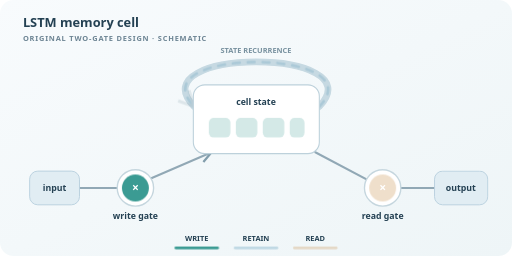
t = 0.00 s
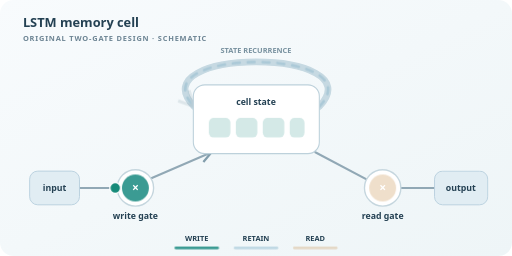
t = 1.44 s
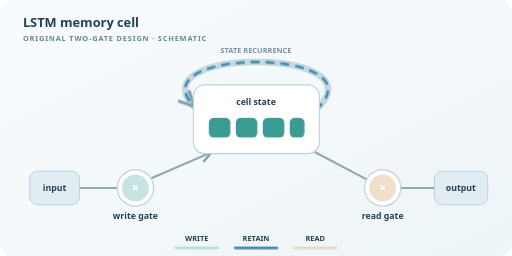
t = 2.97 s
t = 4.41 s: frame unchanged from t = 2.97 s, image omitted
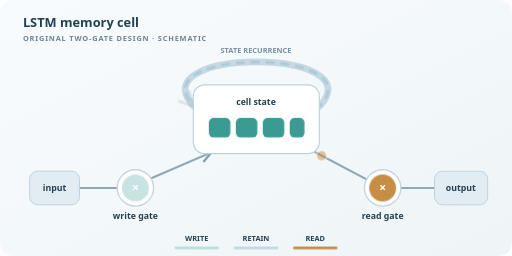
t = 5.99 s
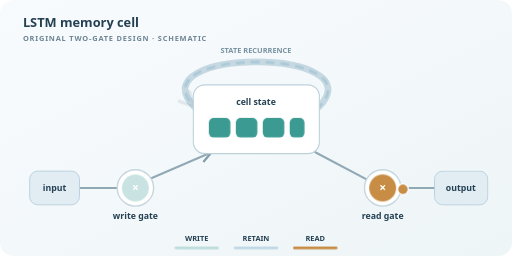
t = 7.58 s

The animated SVG that drew these frames (rendered in a browser with its animation timeline set to each time). Animation: 7 CSS @keyframes rules; one cycle of 9.00 s, repeats indefinitely.

<svg xmlns="http://www.w3.org/2000/svg" viewBox="0 0 760 380" role="img" tabindex="0" aria-labelledby="lstm-title lstm-desc">
<title id="lstm-title">Original LSTM cell: write, retain and read</title>
<desc id="lstm-desc">A simplified 1997 LSTM memory cell. The input gate opens to write a candidate, the self-connected memory retains state, then the output gate opens to read it. This diagram intentionally omits the forget gate introduced in later LSTM variants. Animation pauses when the standalone SVG receives keyboard focus; reduced-motion mode displays the whole structure without moving particles.</desc>
<defs><linearGradient id="lstm-bg" x2="1" y2="1"><stop stop-color="#f8fbfd"/><stop offset="1" stop-color="#eef5f7"/></linearGradient><marker id="lstm-arrow" viewBox="0 0 10 10" refX="9" refY="5" markerWidth="7" markerHeight="7" orient="auto"><path d="M1 1L9 5L1 9" fill="none" stroke="#829dac" stroke-width="1.6" stroke-linejoin="round"/></marker></defs>
<style>
 text{font-family:system-ui,-apple-system,sans-serif;fill:#244153}.heading{font-size:19px;font-weight:720}.sub{font-size:11px;font-weight:650;letter-spacing:1.2px;fill:#6c8493}.tag{font-size:13px;font-weight:700}.small{font-size:11px;font-weight:650;fill:#78919f}.wire{fill:none;stroke:#91a8b5;stroke-width:3;stroke-linecap:round;stroke-linejoin:round;marker-end:url(#lstm-arrow)}
 .write-gate{animation:lstm-write 9s steps(1,end) infinite}.read-gate{animation:lstm-read 9s steps(1,end) infinite}.memory-glow{animation:lstm-state 9s steps(1,end) infinite}.write-dot{animation:lstm-dot-write 9s linear infinite}.read-dot{animation:lstm-dot-read 9s linear infinite}.loop-flow{animation:lstm-loop 9s linear infinite}.stage-write{animation:lstm-write 9s steps(1,end) infinite}.stage-hold{animation:lstm-hold 9s steps(1,end) infinite}.stage-read{animation:lstm-read 9s steps(1,end) infinite}
 @keyframes lstm-write{0%,32.99%{opacity:1}33%,100%{opacity:.28}}@keyframes lstm-hold{0%,32.99%{opacity:.28}33%,65.99%{opacity:1}66%,100%{opacity:.28}}@keyframes lstm-read{0%,65.99%{opacity:.28}66%,100%{opacity:1}}
 @keyframes lstm-state{0%,19.99%{opacity:.22}20%,99.99%{opacity:1}100%{opacity:.22}}
 @keyframes lstm-dot-write{0%,4%{opacity:0;transform:translate(0,0)}7%{opacity:1}19%{opacity:1;transform:translate(105px,0)}30%{opacity:1;transform:translate(228px,-55px)}33%,100%{opacity:0;transform:translate(228px,-55px)}}
 @keyframes lstm-dot-read{0%,65%{opacity:0;transform:translate(0,0)}68%{opacity:1}81%{opacity:1;transform:translate(100px,55px)}94%{opacity:1;transform:translate(220px,55px)}99%,100%{opacity:0;transform:translate(220px,55px)}}
 @keyframes lstm-loop{0%,32.99%{opacity:.2;stroke-dashoffset:0}33%,65.99%{opacity:1;stroke-dashoffset:-60}66%,100%{opacity:.2;stroke-dashoffset:-60}}
 svg:hover .write-gate,svg:hover .read-gate,svg:hover .memory-glow,svg:hover .write-dot,svg:hover .read-dot,svg:hover .loop-flow,svg:hover .stage-write,svg:hover .stage-hold,svg:hover .stage-read,svg:focus .write-gate,svg:focus .read-gate,svg:focus .memory-glow,svg:focus .write-dot,svg:focus .read-dot,svg:focus .loop-flow,svg:focus .stage-write,svg:focus .stage-hold,svg:focus .stage-read{animation-play-state:paused}
 @media(prefers-reduced-motion:reduce){.write-gate,.read-gate,.memory-glow,.write-dot,.read-dot,.loop-flow,.stage-write,.stage-hold,.stage-read{animation:none}.write-gate,.read-gate,.memory-glow{opacity:1}.write-dot,.read-dot{opacity:0}.loop-flow{opacity:.55}.stage-write,.stage-hold,.stage-read{opacity:.7}}
</style>
<rect width="760" height="380" rx="20" fill="url(#lstm-bg)"/>
<text x="34" y="40" class="heading">LSTM memory cell</text><text x="34" y="61" class="sub">ORIGINAL TWO-GATE DESIGN · SCHEMATIC</text>
<path d="M474 158C558 70 203 70 288 158" fill="none" stroke="#c6d9e2" stroke-width="10" stroke-linecap="round"/>
<path class="loop-flow" d="M474 158C558 70 203 70 288 158" fill="none" stroke="#438db0" stroke-width="4" stroke-dasharray="10 12" stroke-linecap="round" marker-end="url(#lstm-arrow)"/>
<text x="380" y="79" class="small" text-anchor="middle">STATE RECURRENCE</text>
<path class="wire" d="M86 279H191L314 226"/><path class="wire" d="M468 226L568 279H678"/>
<rect x="287" y="126" width="187" height="102" rx="17" fill="#fff" stroke="#bdd1db" stroke-width="1.6"/>
<text x="380" y="156" class="tag" text-anchor="middle">cell state</text>
<g fill="#3b9b93" class="memory-glow"><rect x="310" y="175" width="32" height="29" rx="7"/><rect x="350" y="175" width="32" height="29" rx="7"/><rect x="390" y="175" width="32" height="29" rx="7"/><rect x="430" y="175" width="22" height="29" rx="7"/></g>
<rect x="44" y="254" width="74" height="50" rx="12" fill="#e1edf3" stroke="#b9d1df" stroke-width="1.4"/><text x="81" y="284" class="tag" text-anchor="middle">input</text>
<circle cx="201" cy="279" r="27" fill="#fff" stroke="#c5d6de" stroke-width="2"/><circle class="write-gate" cx="201" cy="279" r="20" fill="#3b9b93"/><text x="201" y="285" text-anchor="middle" font-size="18" font-weight="700" fill="white" style="fill:white">×</text>
<circle cx="568" cy="279" r="27" fill="#fff" stroke="#c5d6de" stroke-width="2"/><circle class="read-gate" cx="568" cy="279" r="20" fill="#c78d45"/><text x="568" y="285" text-anchor="middle" font-size="18" font-weight="700" style="fill:white">×</text>
<rect x="645" y="254" width="79" height="50" rx="12" fill="#e1edf3" stroke="#b9d1df" stroke-width="1.4"/><text x="684" y="284" class="tag" text-anchor="middle">output</text>
<circle class="write-dot" cx="87" cy="279" r="8" fill="#168a79" stroke="white" stroke-width="2"/><circle class="read-dot" cx="468" cy="226" r="8" fill="#c78d45" stroke="white" stroke-width="2"/>
<text x="201" y="325" class="tag" text-anchor="middle">write gate</text><text x="568" y="325" class="tag" text-anchor="middle">read gate</text>
<g class="small" text-anchor="middle"><text x="292" y="358">WRITE</text><text x="380" y="358">RETAIN</text><text x="468" y="358">READ</text></g>
<rect class="stage-write" x="259" y="366" width="66" height="4" rx="2" fill="#3b9b93"/><rect class="stage-hold" x="347" y="366" width="66" height="4" rx="2" fill="#438db0"/><rect class="stage-read" x="435" y="366" width="66" height="4" rx="2" fill="#c78d45"/>
</svg>
